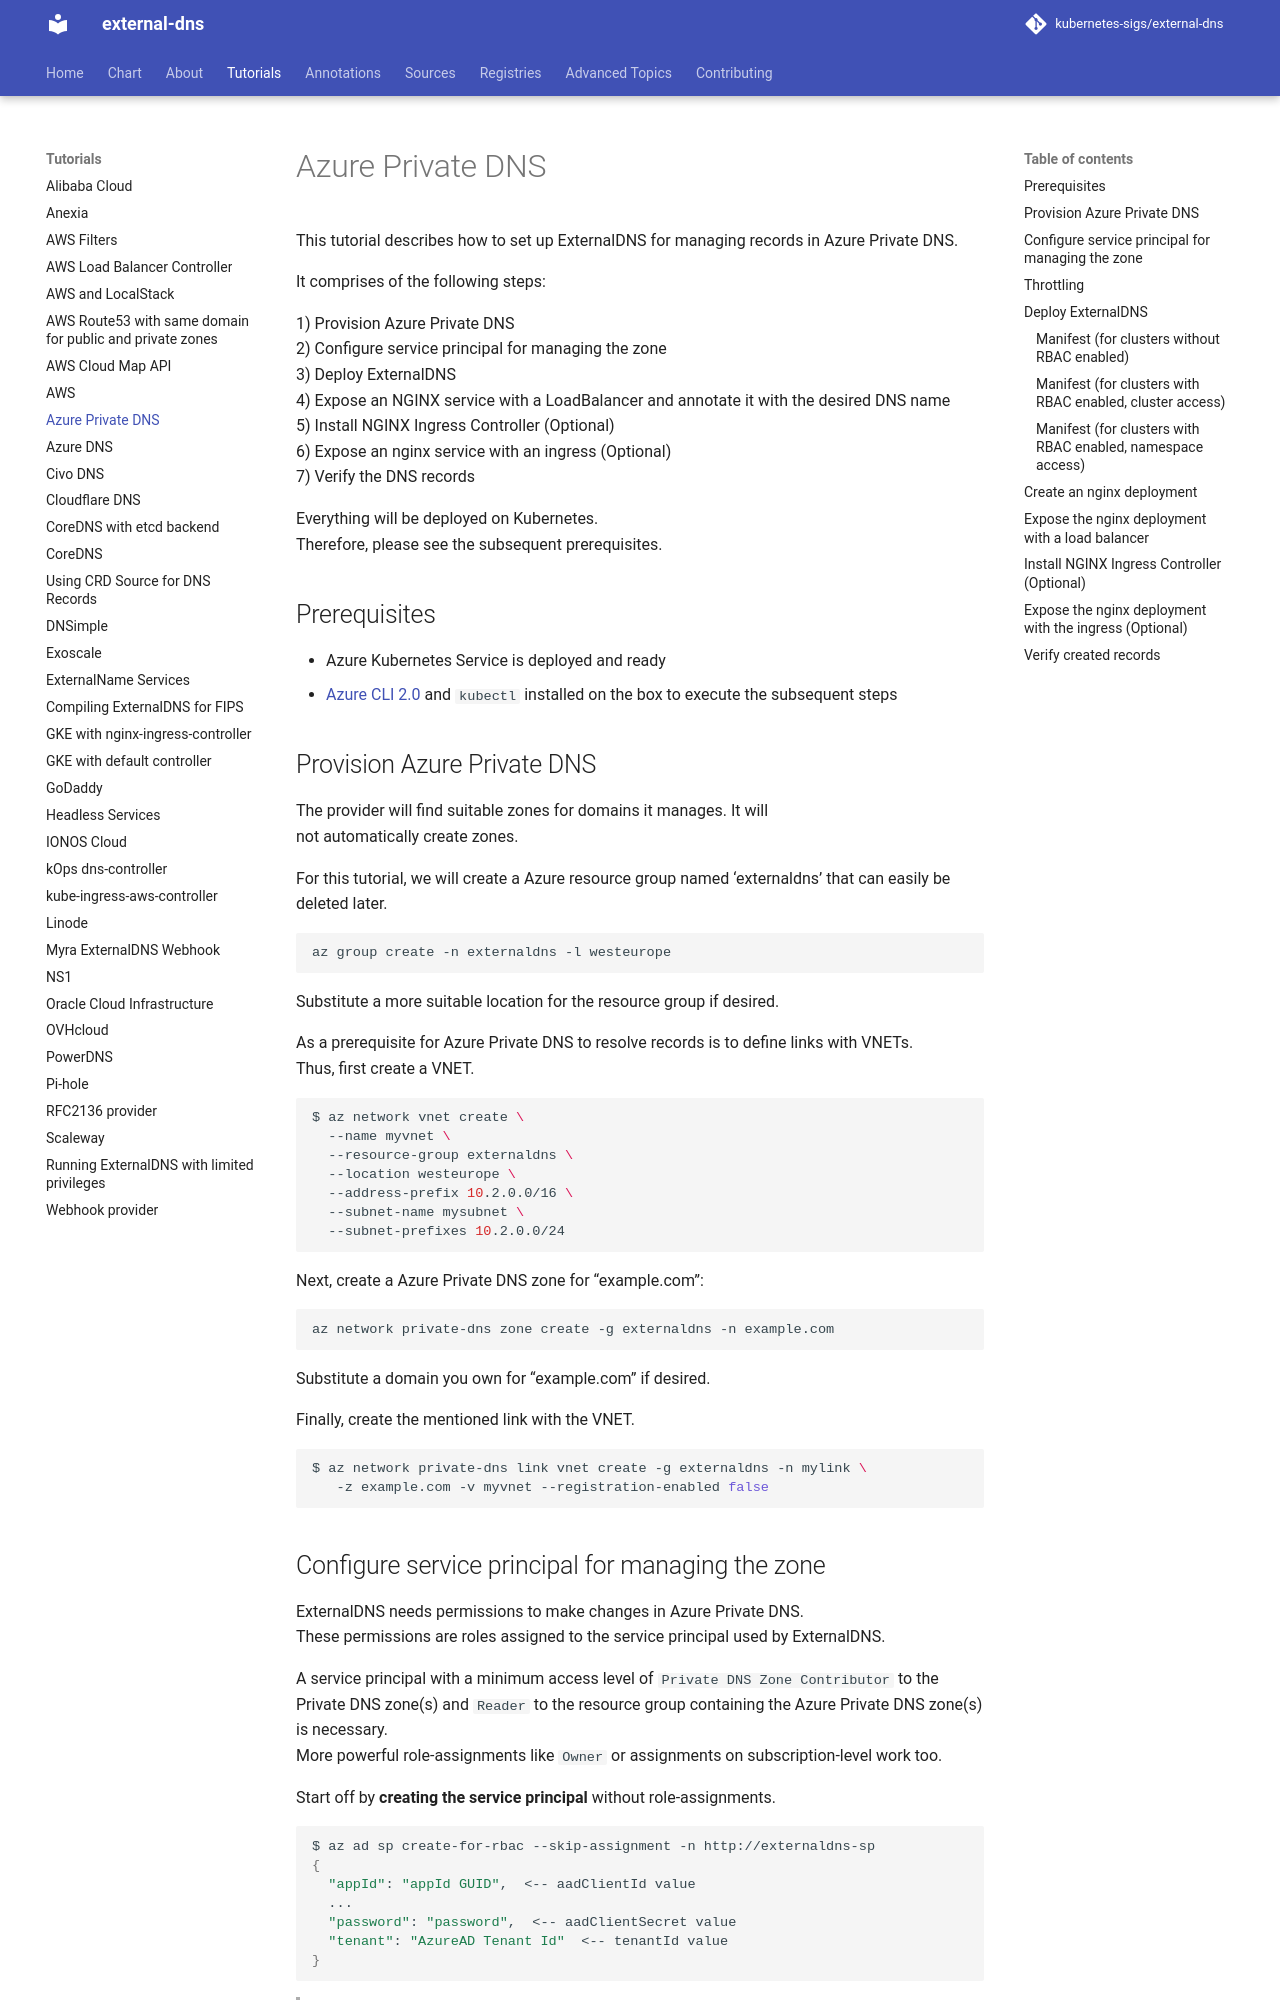

repository: kubernetes-sigs/external-dns · page: v0.23.0/docs/tutorials/azure-private-dns/index.html · generator: mkdocs

# Azure Private DNS

This tutorial describes how to set up ExternalDNS for managing records in Azure Private DNS.

It comprises of the following steps:

1) Provision Azure Private DNS
2) Configure service principal for managing the zone
3) Deploy ExternalDNS
4) Expose an NGINX service with a LoadBalancer and annotate it with the desired DNS name
5) Install NGINX Ingress Controller (Optional)
6) Expose an nginx service with an ingress (Optional)
7) Verify the DNS records

Everything will be deployed on Kubernetes.
Therefore, please see the subsequent prerequisites.

## Prerequisites

- Azure Kubernetes Service is deployed and ready
- [Azure CLI 2.0](https://docs.microsoft.com/en-us/cli/azure/install-azure-cli) and `kubectl` installed on the box to execute the subsequent steps

## Provision Azure Private DNS

The provider will find suitable zones for domains it manages. It will
not automatically create zones.

For this tutorial, we will create a Azure resource group named 'externaldns' that can easily be deleted later.

```sh
az group create -n externaldns -l westeurope
```

Substitute a more suitable location for the resource group if desired.

As a prerequisite for Azure Private DNS to resolve records is to define links with VNETs.
Thus, first create a VNET.

```sh
$ az network vnet create \
  --name myvnet \
  --resource-group externaldns \
  --location westeurope \
  --address-prefix 10.2.0.0/16 \
  --subnet-name mysubnet \
  --subnet-prefixes 10.2.0.0/24
```

Next, create a Azure Private DNS zone for "example.com":

```sh
az network private-dns zone create -g externaldns -n example.com
```

Substitute a domain you own for "example.com" if desired.

Finally, create the mentioned link with the VNET.

```sh
$ az network private-dns link vnet create -g externaldns -n mylink \
   -z example.com -v myvnet --registration-enabled false
```
